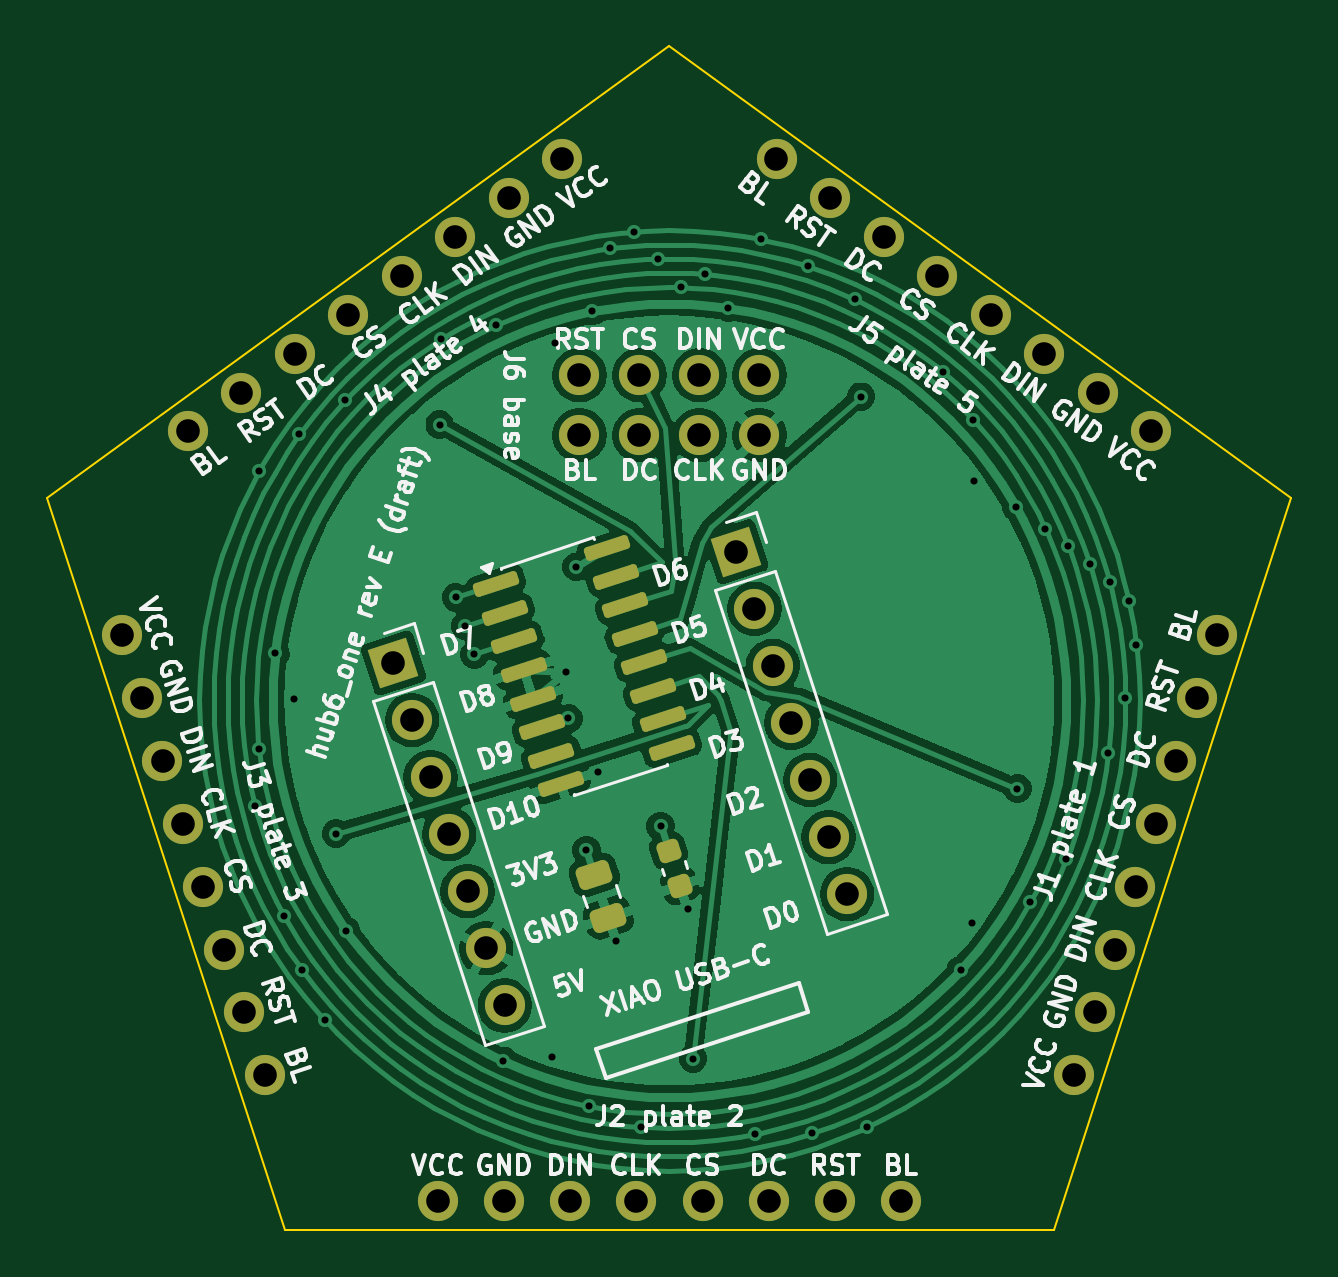
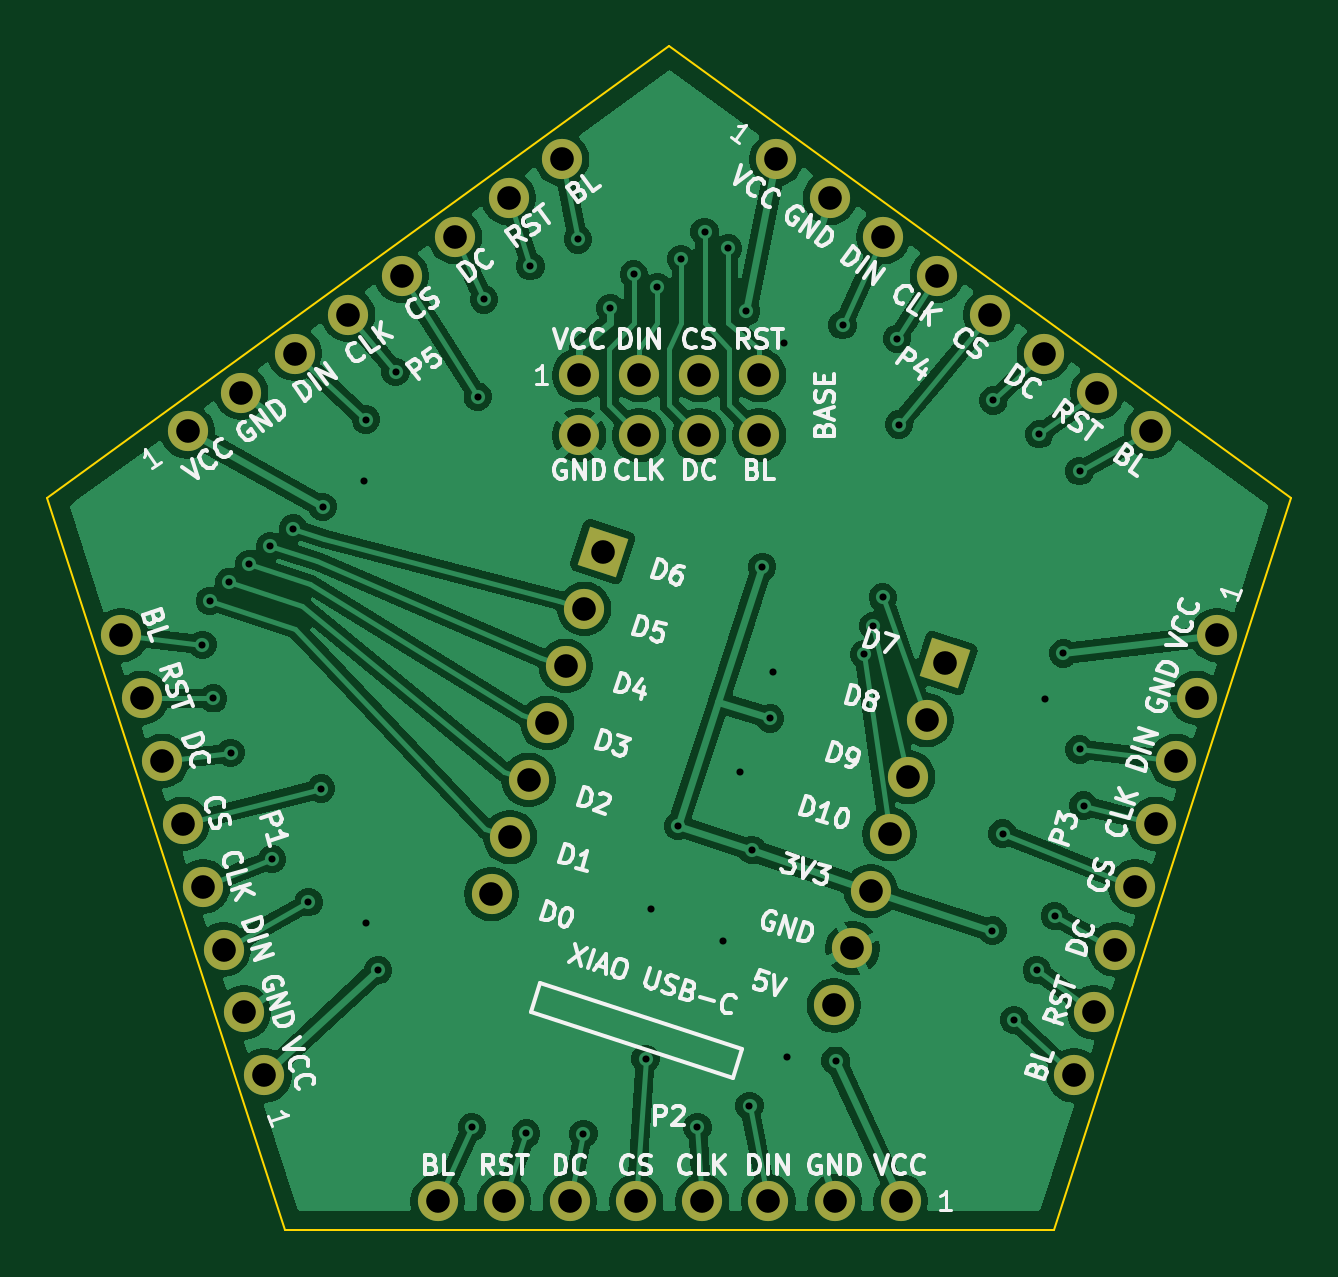
Circuit board: 11 layer files. Board 52.7 x 50.1 mm.
- bottom_copper: hub6_one-B_Cu.gbl (111298 bytes)
- bottom_mask: hub6_one-B_Mask.gbs (2380 bytes)
- paste: hub6_one-B_Paste.gbp (495 bytes)
- bottom_silk: hub6_one-B_Silkscreen.gbo (88776 bytes)
- outline: hub6_one-Edge_Cuts.gm1 (713 bytes)
- top_copper: hub6_one-F_Cu.gtl (106299 bytes)
- top_mask: hub6_one-F_Mask.gts (3715 bytes)
- paste: hub6_one-F_Paste.gtp (1881 bytes)
- top_silk: hub6_one-F_Silkscreen.gto (110802 bytes)
- drill: hub6_one-NPTH.drl (306 bytes)
- drill: hub6_one-PTH.drl (2209 bytes)

=== bottom_copper: hub6_one-B_Cu.gbl (111298 bytes, source omitted) ===
=== bottom_mask: hub6_one-B_Mask.gbs ===
%TF.GenerationSoftware,KiCad,Pcbnew,10.0.7-10.0.7~ubuntu24.04.1*%
%TF.CreationDate,2026-11-07T15:14:22+09:00*%
%TF.ProjectId,hub6_one,68756236-5f6f-46e6-952e-6b696361645f,rev?*%
%TF.SameCoordinates,Original*%
%TF.FileFunction,Soldermask,Bot*%
%TF.FilePolarity,Negative*%
%FSLAX46Y46*%
G04 Gerber Fmt 4.6, Leading zero omitted, Abs format (unit mm)*
G04 Created by KiCad (PCBNEW 10.0.7-10.0.7~ubuntu24.04.1) date 2026-11-07 15:14:22*
%MOMM*%
%LPD*%
G01*
G04 APERTURE LIST*
G04 Aperture macros list*
%AMRotRect*
0 Rectangle, with rotation*
0 The origin of the aperture is its center*
0 $1 length*
0 $2 width*
0 $3 Rotation angle, in degrees counterclockwise*
0 Add horizontal line*
21,1,$1,$2,0,0,$3*%
G04 Aperture macros list end*
%ADD10RotRect,1.700000X1.700000X18.000000*%
%ADD11C,1.700000*%
G04 APERTURE END LIST*
D10*
%TO.C,J8*%
X14650392Y23987649D03*
D11*
X15435295Y21571965D03*
X16220198Y19156282D03*
X17005101Y16740598D03*
X17790005Y14324915D03*
X18574908Y11909231D03*
X19359811Y9493548D03*
%TD*%
D10*
%TO.C,J7*%
X29144493Y28697068D03*
D11*
X29929396Y26281384D03*
X30714299Y23865701D03*
X31499202Y21450017D03*
X32284106Y19034334D03*
X33069009Y16618650D03*
X33853912Y14202967D03*
%TD*%
%TO.C,J6*%
X30142779Y36170000D03*
X30142779Y33630000D03*
X27602779Y36170000D03*
X27602779Y33630000D03*
X25062779Y36170000D03*
X25062779Y33630000D03*
X22522779Y36170000D03*
X22522779Y33630000D03*
%TD*%
%TO.C,J5*%
X46722193Y33790865D03*
X44456945Y35436663D03*
X42191697Y37082462D03*
X39926450Y38728261D03*
X37661202Y40374059D03*
X35395955Y42019858D03*
X33130707Y43665657D03*
X30865459Y45311455D03*
%TD*%
%TO.C,J3*%
X3142014Y25169194D03*
X4007262Y22506236D03*
X4872510Y19843277D03*
X5737757Y17180319D03*
X6603005Y14517361D03*
X7468252Y11854403D03*
X8333500Y9191444D03*
X9198748Y6528486D03*
%TD*%
%TO.C,J4*%
X21800098Y45311455D03*
X19534850Y43665657D03*
X17269602Y42019858D03*
X15004355Y40374059D03*
X12739107Y38728261D03*
X10473860Y37082462D03*
X8208612Y35436663D03*
X5943364Y33790865D03*
%TD*%
%TO.C,J2*%
X16532779Y1200000D03*
X19332779Y1200000D03*
X22132779Y1200000D03*
X24932779Y1200000D03*
X27732779Y1200000D03*
X30532779Y1200000D03*
X33332779Y1200000D03*
X36132779Y1200000D03*
%TD*%
%TO.C,J1*%
X43466810Y6528486D03*
X44332058Y9191444D03*
X45197306Y11854403D03*
X46062553Y14517361D03*
X46927801Y17180319D03*
X47793048Y19843277D03*
X48658296Y22506236D03*
X49523544Y25169194D03*
%TD*%
M02*

=== paste: hub6_one-B_Paste.gbp ===
%TF.GenerationSoftware,KiCad,Pcbnew,10.0.7-10.0.7~ubuntu24.04.1*%
%TF.CreationDate,2026-11-07T15:14:22+09:00*%
%TF.ProjectId,hub6_one,68756236-5f6f-46e6-952e-6b696361645f,rev?*%
%TF.SameCoordinates,Original*%
%TF.FileFunction,Paste,Bot*%
%TF.FilePolarity,Positive*%
%FSLAX46Y46*%
G04 Gerber Fmt 4.6, Leading zero omitted, Abs format (unit mm)*
G04 Created by KiCad (PCBNEW 10.0.7-10.0.7~ubuntu24.04.1) date 2026-11-07 15:14:22*
%MOMM*%
%LPD*%
G01*
G04 APERTURE LIST*
G04 APERTURE END LIST*
M02*

=== bottom_silk: hub6_one-B_Silkscreen.gbo (88776 bytes, source omitted) ===
=== outline: hub6_one-Edge_Cuts.gm1 ===
%TF.GenerationSoftware,KiCad,Pcbnew,10.0.7-10.0.7~ubuntu24.04.1*%
%TF.CreationDate,2026-11-07T15:14:22+09:00*%
%TF.ProjectId,hub6_one,68756236-5f6f-46e6-952e-6b696361645f,rev?*%
%TF.SameCoordinates,Original*%
%TF.FileFunction,Profile,NP*%
%FSLAX46Y46*%
G04 Gerber Fmt 4.6, Leading zero omitted, Abs format (unit mm)*
G04 Created by KiCad (PCBNEW 10.0.7-10.0.7~ubuntu24.04.1) date 2026-11-07 15:14:22*
%MOMM*%
%LPD*%
G01*
G04 APERTURE LIST*
%TA.AperFunction,Profile*%
%ADD10C,0.100000*%
%TD*%
G04 APERTURE END LIST*
D10*
X0Y30956038D02*
X26332779Y50087922D01*
X10058226Y0D02*
X0Y30956038D01*
X26332779Y50087922D02*
X52665558Y30956038D01*
X42607331Y0D02*
X10058226Y0D01*
X52665558Y30956038D02*
X42607331Y0D01*
M02*

=== top_copper: hub6_one-F_Cu.gtl (106299 bytes, source omitted) ===
=== top_mask: hub6_one-F_Mask.gts (3715 bytes, source withheld) ===
=== paste: hub6_one-F_Paste.gtp (1881 bytes, source withheld) ===
=== top_silk: hub6_one-F_Silkscreen.gto (110802 bytes, source omitted) ===
=== drill: hub6_one-NPTH.drl ===
M48
; DRILL file KiCad 10.0.7-10.0.7~ubuntu24.04.1 date 2026-11-07T15:14:22
; FORMAT={-:-/ absolute / metric / decimal}
; #@! TF.CreationDate,2026-11-07T15:14:22+09:00
; #@! TF.GenerationSoftware,Kicad,Pcbnew,10.0.7-10.0.7~ubuntu24.04.1
; #@! TF.FileFunction,NonPlated,1,2,NPTH
FMAT,2
METRIC
%
G90
G05
M30

=== drill: hub6_one-PTH.drl ===
M48
; DRILL file KiCad 10.0.7-10.0.7~ubuntu24.04.1 date 2026-11-07T15:14:22
; FORMAT={-:-/ absolute / metric / decimal}
; #@! TF.CreationDate,2026-11-07T15:14:22+09:00
; #@! TF.GenerationSoftware,Kicad,Pcbnew,10.0.7-10.0.7~ubuntu24.04.1
; #@! TF.FileFunction,Plated,1,2,PTH
FMAT,2
METRIC
; #@! TA.AperFunction,Plated,PTH,ViaDrill
T1C0.300
; #@! TA.AperFunction,Plated,PTH,ComponentDrill
T2C1.000
%
G90
G05
T1
X8.788Y17.953
X8.956Y20.33
X8.96Y32.106
X9.651Y24.392
X10.01Y13.275
X10.433Y22.476
X10.665Y33.67
X10.773Y10.982
X11.734Y8.877
X12.218Y16.761
X12.611Y35.104
X12.648Y12.654
X16.608Y34.082
X16.682Y37.712
X17.291Y26.765
X17.684Y25.557
X18.076Y24.349
X18.994Y38.287
X19.283Y7.15
X21.348Y7.302
X21.491Y37.545
X21.946Y23.603
X22.059Y21.637
X22.391Y28.059
X22.819Y16.064
X22.932Y5.234
X23.072Y38.881
X23.32Y19.376
X23.833Y41.537
X24.07Y12.212
X24.833Y42.243
X25.14Y4.339
X25.833Y41.093
X25.957Y17.084
X26.833Y39.893
X27.101Y13.565
X27.334Y7.233
X27.833Y40.438
X28.833Y39.013
X29.967Y4.057
X30.195Y41.922
X32.209Y40.784
X32.384Y4.073
X34.175Y39.376
X34.437Y35.259
X34.683Y4.337
X37.913Y36.31
X38.658Y10.983
X39.152Y12.993
X39.174Y34.289
X39.24Y31.684
X40.999Y30.594
X41.067Y18.666
X41.608Y13.861
X42.249Y29.674
X43.141Y15.685
X43.212Y28.936
X44.118Y28.179
X44.901Y20.188
X44.973Y27.405
X45.633Y22.492
X45.781Y26.616
X46.092Y24.759
T2
X3.142Y25.169
X4.007Y22.506
X4.873Y19.843
X5.738Y17.18
X5.943Y33.791
X6.603Y14.517
X7.468Y11.854
X8.209Y35.437
X8.333Y9.191
X9.199Y6.528
X10.474Y37.082
X12.739Y38.728
X14.65Y23.988
X15.004Y40.374
X15.435Y21.572
X16.22Y19.156
X16.533Y1.2
X17.005Y16.741
X17.27Y42.02
X17.79Y14.325
X18.575Y11.909
X19.333Y1.2
X19.36Y9.494
X19.535Y43.666
X21.8Y45.311
X22.133Y1.2
X22.523Y36.17
X22.523Y33.63
X24.933Y1.2
X25.063Y36.17
X25.063Y33.63
X27.603Y36.17
X27.603Y33.63
X27.733Y1.2
X29.144Y28.697
X29.929Y26.281
X30.143Y36.17
X30.143Y33.63
X30.533Y1.2
X30.714Y23.866
X30.865Y45.311
X31.499Y21.45
X32.284Y19.034
X33.069Y16.619
X33.131Y43.666
X33.333Y1.2
X33.854Y14.203
X35.396Y42.02
X36.133Y1.2
X37.661Y40.374
X39.926Y38.728
X42.192Y37.082
X43.467Y6.528
X44.332Y9.191
X44.457Y35.437
X45.197Y11.854
X46.063Y14.517
X46.722Y33.791
X46.928Y17.18
X47.793Y19.843
X48.658Y22.506
X49.524Y25.169
M30
